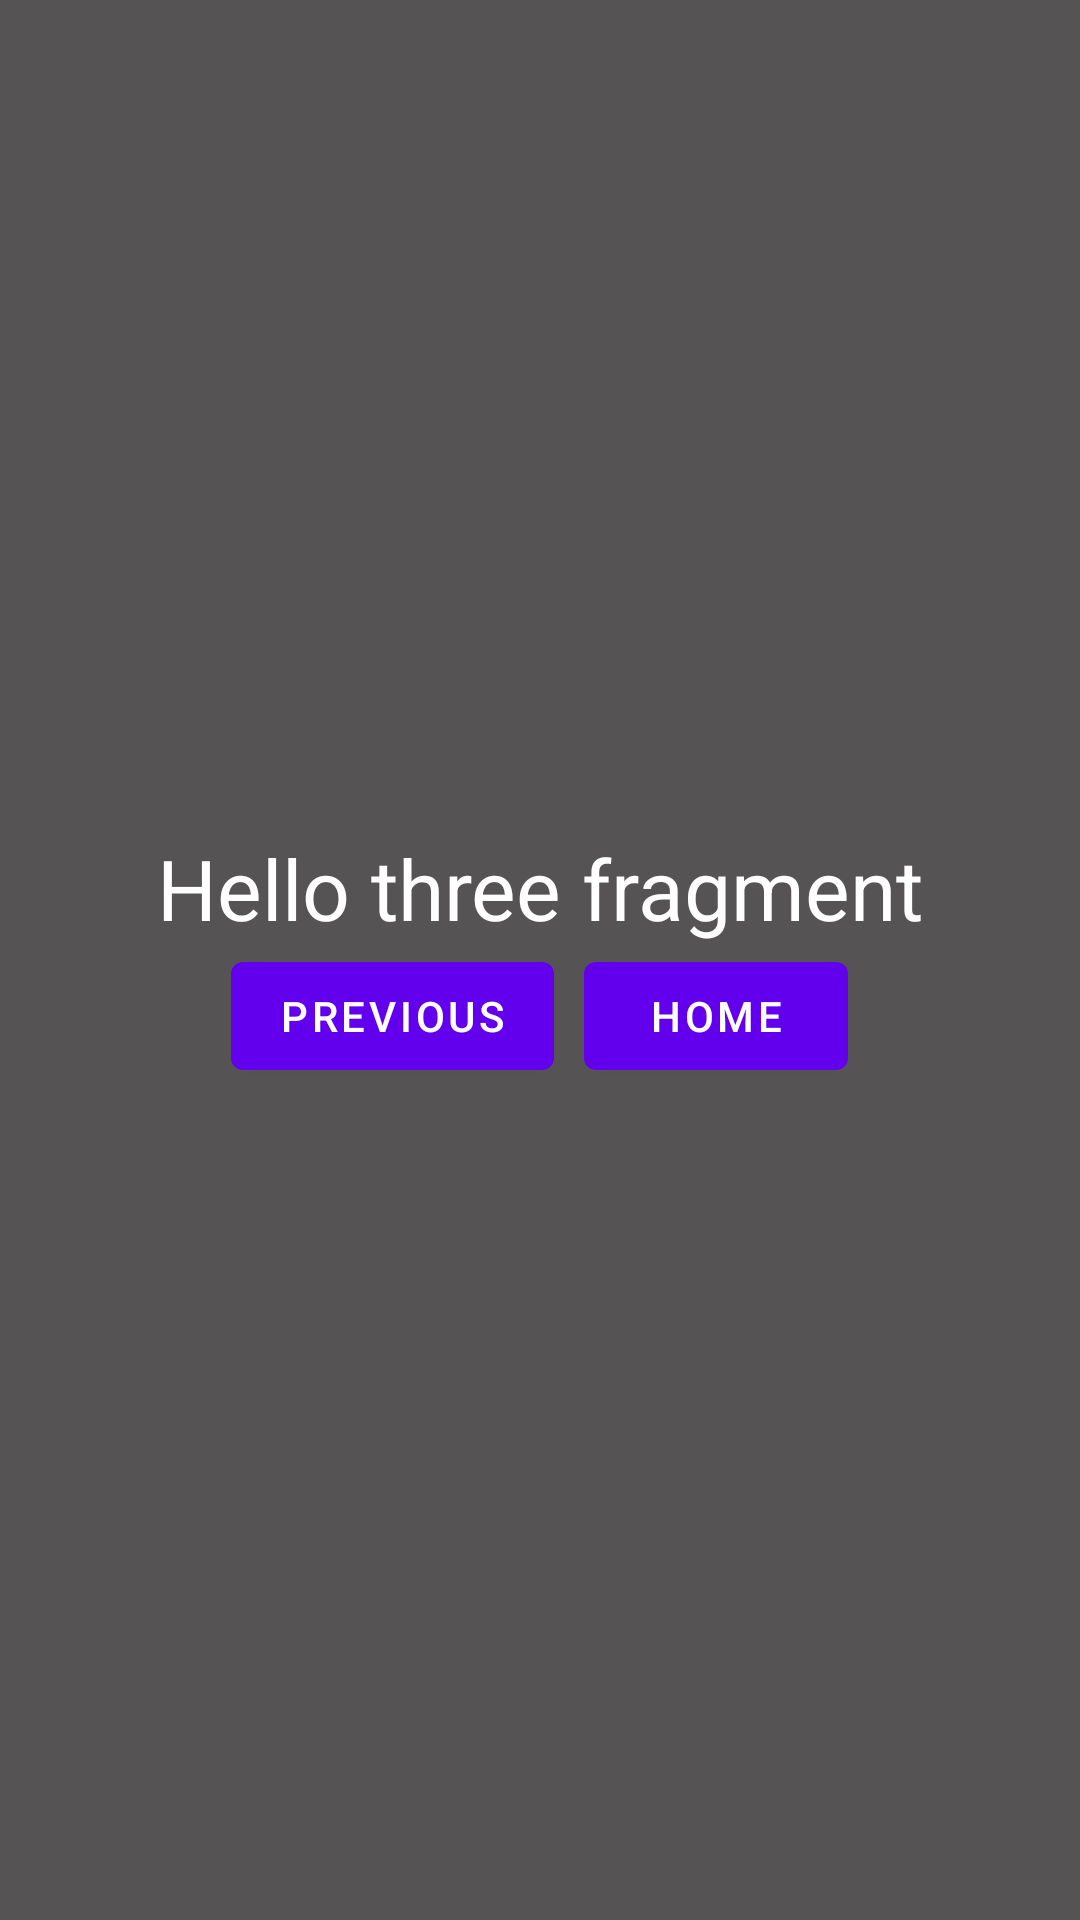

The Android layout XML behind this screen, and the referenced resources:
<!-- AndroidManifest.xml: application theme Theme.Basic_intro -->
<!-- res/layout/fragment_three.xml -->
<?xml version="1.0" encoding="utf-8"?>
<androidx.appcompat.widget.LinearLayoutCompat xmlns:android="http://schemas.android.com/apk/res/android"
    xmlns:app="http://schemas.android.com/apk/res-auto"
    xmlns:tools="http://schemas.android.com/tools"
    android:layout_width="match_parent"
    android:layout_height="match_parent"
    android:orientation="vertical"
    android:background="@color/grey"
    android:gravity="center"
    tools:context=".ThreeFragment">

    
    <TextView
        android:id="@+id/textview_first"
        android:layout_width="wrap_content"
        android:layout_height="wrap_content"
        android:text="@string/hello_three_fragment"
        android:textColor="@color/white"
        android:textSize="28dp"
        />

    <androidx.appcompat.widget.LinearLayoutCompat
        android:id="@+id/conteinerButton"
        android:layout_width="match_parent"
        android:layout_height="wrap_content"
        android:orientation="horizontal"
        android:gravity="center">

        <Button
            android:id="@+id/button_second"
            android:layout_width="wrap_content"
            android:layout_height="wrap_content"
            android:text="@string/previous"
            />

        <Space
            android:layout_width="10dp"
            android:layout_height="0dp"/>

        <Button
            android:id="@+id/button_home"
            android:layout_width="wrap_content"
            android:layout_height="wrap_content"
            android:text="@string/home"
            app:layout_constraintBottom_toBottomOf="parent"
            app:layout_constraintEnd_toEndOf="parent"
            app:layout_constraintStart_toStartOf="parent"
            app:layout_constraintTop_toBottomOf="@id/textview_first" />

    </androidx.appcompat.widget.LinearLayoutCompat>

</androidx.appcompat.widget.LinearLayoutCompat>
<!-- resources referenced by this layout -->
<resources>
  <color name="grey">#555353</color>
  <color name="white">#FFFFFFFF</color>
  <string name="hello_three_fragment">Hello three fragment</string>
  <string name="home">Home</string>
  <string name="previous">Previous</string>
  <style name="Theme.Basic_intro" parent="Theme.MaterialComponents.DayNight.DarkActionBar">
          
          <item name="colorPrimary">@color/purple_500</item>
          <item name="colorPrimaryVariant">@color/purple_700</item>
          <item name="colorOnPrimary">@color/white</item>
          
          <item name="colorSecondary">@color/teal_200</item>
          <item name="colorSecondaryVariant">@color/teal_700</item>
          <item name="colorOnSecondary">@color/black</item>
          
          <item name="android:statusBarColor" tools:targetApi="l">?attr/colorPrimaryVariant</item>
          
      </style>
  <color name="purple_500">#FF6200EE</color>
  <color name="purple_700">#FF3700B3</color>
  <color name="teal_200">#FF03DAC5</color>
  <color name="teal_700">#FF018786</color>
  <color name="black">#FF000000</color>
</resources>
